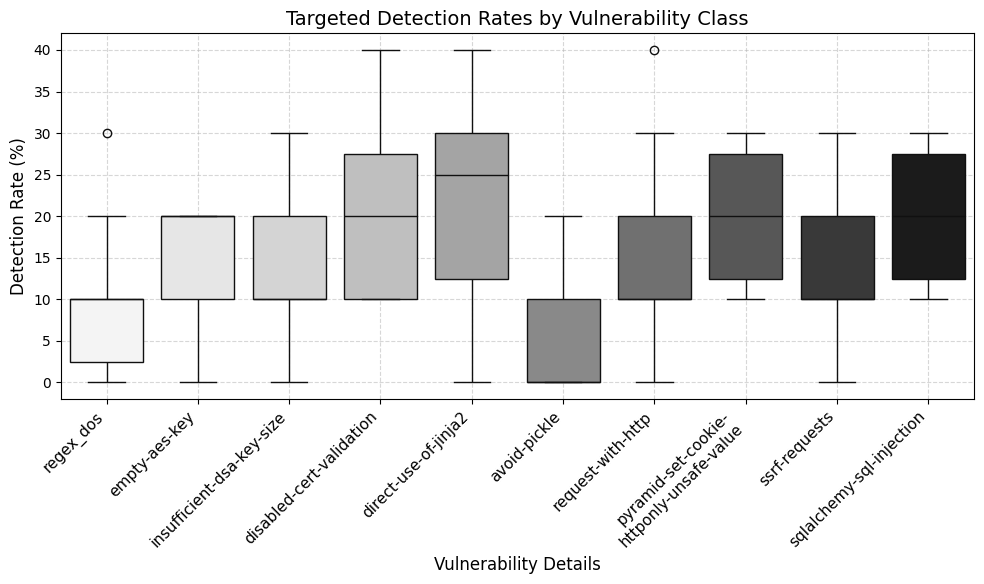

Write the Python code that produced this figure.
# Evasion Rate!
# import pandas as pd
# import matplotlib.pyplot as plt
# import seaborn as sns
#
#
# # You can find original data via this link
# # https://docs.google.com/spreadsheets/d/1yokW4aEtWPes63nmtwvU5VOUYUcP9yBq8hFR97Tmo2c/edit?usp=sharing
# data = {
#     "Vulnerability": [
#         "regex_dos", "empty-aes-key", "insufficient-dsa-key-size",
#         "disabled-cert-validation", "direct-use-of-jinja2", "avoid-pickle",
#         "request-with-http", "pyramid-set-cookie-httponly-unsafe-value",
#         "ssrf-requests", "sqlalchemy-sql-injection"
#     ],
#     "TC 1": [90, 90, 70, 90, 60, 90, 100, 90, 100, 80],
#     "TC 2": [90, 80, 80, 70, 90, 80, 100, 70, 80, 70],
#     "TC 3": [80, 90, 70, 80, 70, 100, 80, 80, 70, 70],
#     "TC 4": [90, 80, 90, 90, 70, 100, 80, 70, 80, 80],
#     "TC 5": [90, 80, 90, 80, 60, 100, 90, 80, 100, 80],
#     "TC 6": [100, 100, 90, 70, 80, 90, 70, 90, 90, 90],
#     "TC 7": [100, 90, 90, 90, 80, 100, 90, 90, 70, 90],
#     "TC 8": [90, 80, 80, 60, 70, 100, 90, 80, 90, 80],
#     "TC 9": [100, 80, 100, 80, 90, 100, 60, 70, 90, 70],
#     "TC 10": [70, 80, 100, 90, 100, 90, 90, 80, 90, 90]
# }
#
# df = pd.DataFrame(data)
#
#
# df_melted = df.melt(id_vars=["Vulnerability"], var_name="Test Cycle", value_name="Evasion Rate")
#
#
# plt.rcParams.update({
#     'font.size': 12,
#     'font.family': 'Times New Roman',
#     'figure.figsize': (10, 6)
# })
#
#
# sns.boxplot(data=df_melted, x="Vulnerability", y="Evasion Rate", palette="Greys")
#
#
# plt.title("Evasion Rates by Vulnerability Class", fontsize=14)
# plt.xlabel("Vulnerability Details", fontsize=12)
# plt.ylabel("Evasion Rate (%)", fontsize=12)
#
#
# custom_labels = [
#     "regex_dos", "empty-aes-key", "insufficient-dsa-key-size",
#     "disabled-cert-validation", "direct-use-of-jinja2", "avoid-pickle",
#     "request-with-http", "pyramid-set-cookie-\nhttponly-unsafe-value",
#     "ssrf-requests", "sqlalchemy-sql-injection"
# ]
#
#
# plt.xticks(
#     ticks=range(len(custom_labels)),
#     labels=custom_labels,
#     rotation=45,
#     fontsize=11,
#     ha='right'
# )
#
# plt.yticks(fontsize=10)
# plt.grid(True, linestyle='--', alpha=0.5)
# plt.tight_layout()
# plt.savefig('evasion_rates.png', dpi=300, bbox_inches='tight')
#
# plt.show()


import pandas as pd
import matplotlib.pyplot as plt
import seaborn as sns


data = {
    "Vulnerability": [
        "regex_dos", "empty-aes-key", "insufficient-dsa-key-size",
        "disabled-cert-validation", "direct-use-of-jinja2", "avoid-pickle",
        "request-with-http", "pyramid-set-cookie-httponly-unsafe-value",
        "ssrf-requests", "sqlalchemy-sql-injection"
    ],
    "TC 1": [10, 10, 30, 10, 40, 10, 0, 10, 0, 20],
    "TC 2": [10, 20, 20, 30, 10, 20, 0, 30, 20, 30],
    "TC 3": [20, 10, 30, 20, 30, 0, 20, 20, 30, 30],
    "TC 4": [10, 20, 10, 10, 30, 0, 20, 30, 20, 20],
    "TC 5": [10, 20, 10, 20, 40, 0, 10, 20, 0, 20],
    "TC 6": [0, 0, 10, 30, 20, 10, 30, 10, 10, 10],
    "TC 7": [0, 10, 10, 10, 20, 0, 10, 10, 30, 10],
    "TC 8": [10, 20, 20, 40, 30, 0, 10, 20, 10, 20],
    "TC 9": [0, 20, 0, 20, 10, 0, 40, 30, 10, 30],
    "TC 10": [30, 20, 0, 10, 0, 10, 10, 20, 10, 10]
}

df = pd.DataFrame(data)


df_melted = df.melt(id_vars=["Vulnerability"], var_name="Test Cycle", value_name="Targeted Detection Rate")


plt.rcParams.update({
    'font.size': 12,
    'font.family': 'Times New Roman',
    'figure.figsize': (10, 6)
})


sns.boxplot(data=df_melted, x="Vulnerability", y="Targeted Detection Rate", palette="Greys")


plt.title("Targeted Detection Rates by Vulnerability Class", fontsize=14)
plt.xlabel("Vulnerability Details", fontsize=12)
plt.ylabel("Detection Rate (%)", fontsize=12)


custom_labels = [
    "regex_dos", "empty-aes-key", "insufficient-dsa-key-size",
    "disabled-cert-validation", "direct-use-of-jinja2", "avoid-pickle",
    "request-with-http", "pyramid-set-cookie-\nhttponly-unsafe-value",
    "ssrf-requests", "sqlalchemy-sql-injection"
]


plt.xticks(
    ticks=range(len(custom_labels)),
    labels=custom_labels,
    rotation=45,
    fontsize=11,
    ha='right'
)

plt.yticks(fontsize=10)
plt.grid(True, linestyle='--', alpha=0.5)
plt.tight_layout()
plt.savefig('detection_rates.png', dpi=300, bbox_inches='tight')

plt.show()

